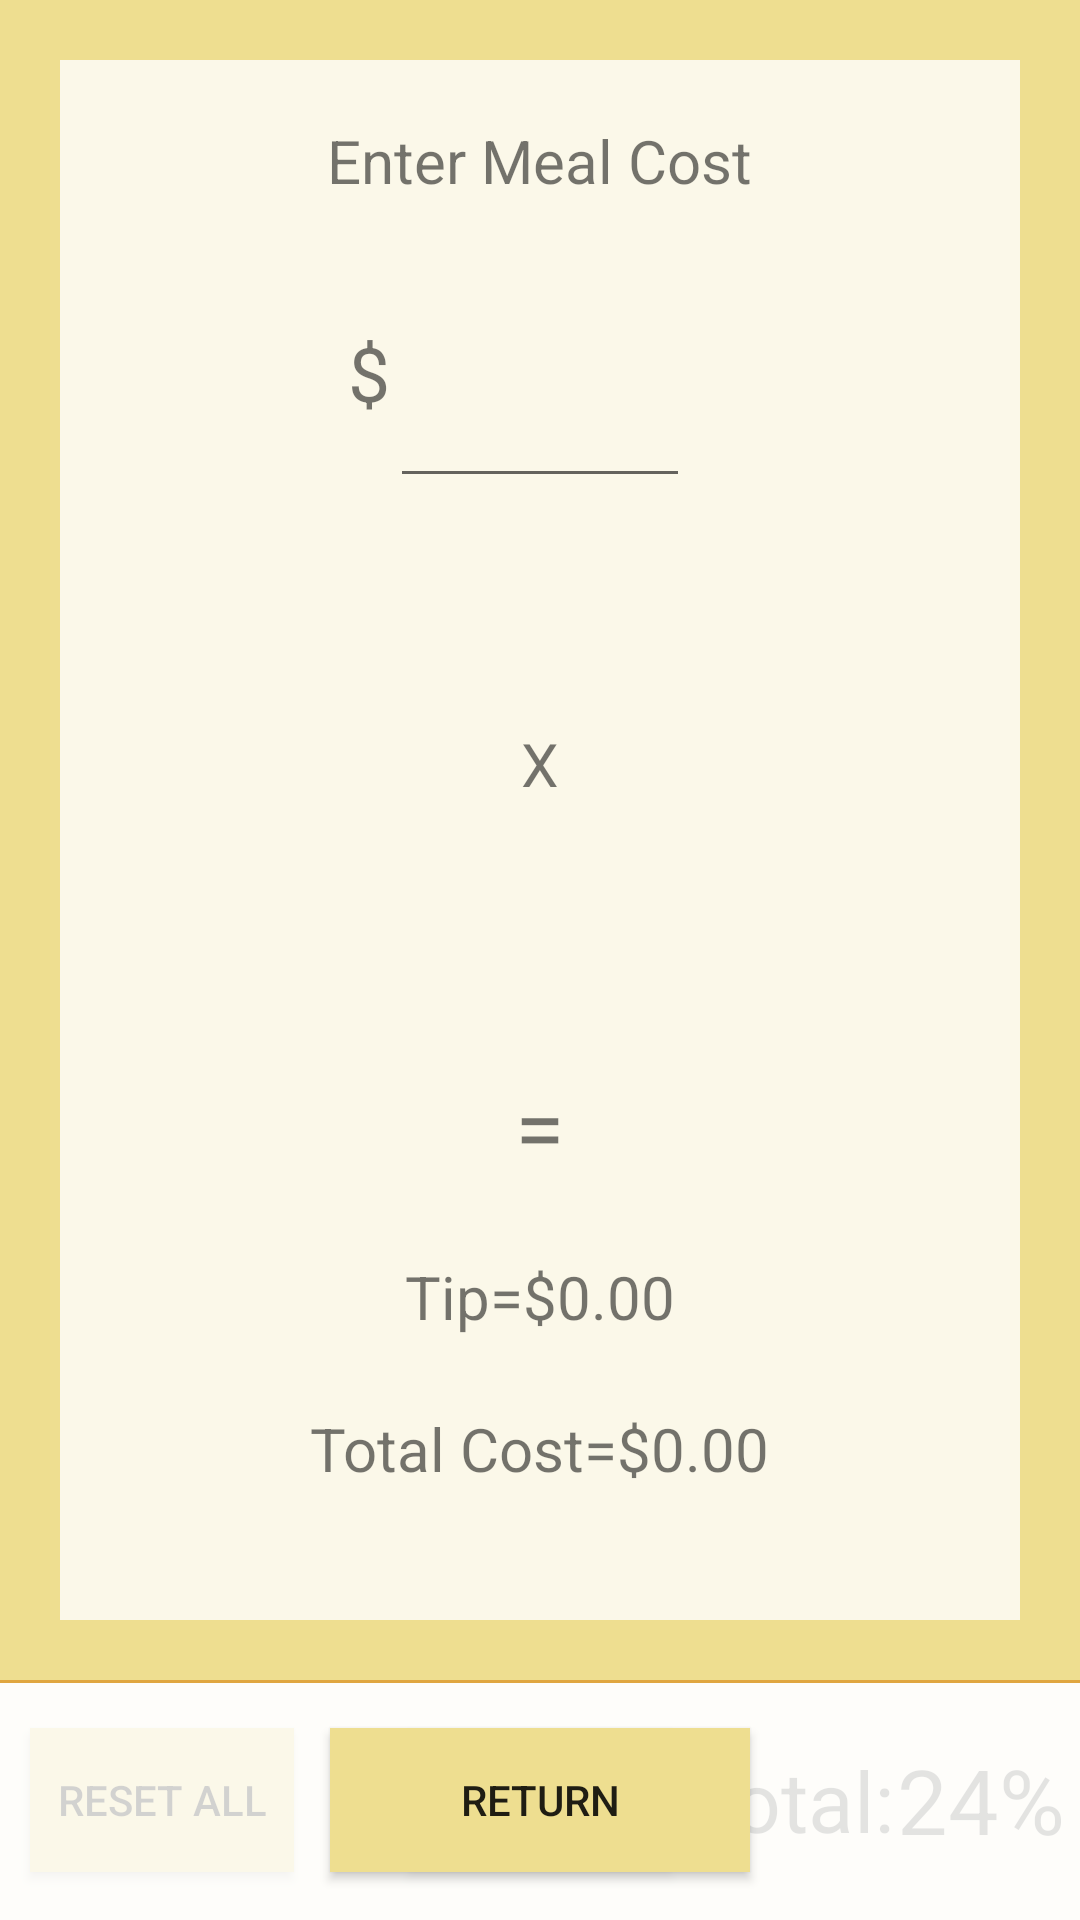

Here is an Android app screen rendered from its layout file. Give the layout XML and the strings, colors and styles it references.
<!-- AndroidManifest.xml: application theme AppTheme -->
<!-- res/layout/activity_tip_it_main.xml -->
<FrameLayout xmlns:android="http://schemas.android.com/apk/res/android"
    xmlns:tools="http://schemas.android.com/tools"
    android:background="#EEDE90"
    android:layout_width="match_parent"
    android:layout_height="match_parent">

	<RelativeLayout 
	    android:id="@+id/container"
	    android:layout_width="match_parent"
	    android:layout_height="match_parent"
	    tools:context="com.example.tipit.TipItMainActivity"
	    tools:ignore="MergeRootFrame"
	    >
	    
	 
	    <RelativeLayout
	        android:layout_height="80dp"
	        android:layout_width="match_parent"
	        android:layout_alignParentBottom="true"
	        android:background="@drawable/bottom_bar"
	        android:id="@+id/bottomBar">
	
	        <Button
	            android:id="@+id/newButton"
	            android:layout_width="wrap_content"
	            android:layout_height="wrap_content"
	            android:layout_alignParentLeft="true"
	            android:layout_centerVertical="true"
	            android:text="Reset All"
	            android:background="@color/button"
	            android:layout_marginLeft="10dp"
	            android:padding="5dp"/>
	        
	        <Button
	            android:id="@+id/checkButton"
	            android:layout_width="wrap_content"
	            android:layout_height="wrap_content"
	            android:layout_centerHorizontal="true"
	            android:layout_centerVertical="true"
	            android:text="Checkout"
	            android:background="@color/button"
	            android:padding="5dp"/>
	        
	        <TextView 
	            android:id="@+id/totalView"
	            android:layout_width="wrap_content"
	            android:layout_height="wrap_content"
	            android:textSize="30sp"
	            android:text="24%"
	            android:layout_alignParentRight="true"
	            android:layout_centerVertical="true"
	            android:layout_marginRight="5dp"/>
	        
	        <TextView
	            android:layout_height="wrap_content"
	            android:layout_width="wrap_content"
	            android:layout_toRightOf="@id/checkButton"
	            android:layout_marginLeft="5dp"
	            android:layout_centerVertical="true"
	            android:text="Total:"
	            android:textSize="28sp"/>
	            
	  
	    </RelativeLayout>
	    
	    <ListView
	        android:layout_height="wrap_content"
	        android:layout_width="match_parent"
	        android:layout_above="@id/bottomBar"
	        android:layout_alignParentTop="true"
	        android:id="@+id/mainList"
	        android:listSelector="@android:color/transparent"/>
	    
	</RelativeLayout>
	
	<RelativeLayout
	    android:id="@+id/checkout_container"
	    android:layout_height="match_parent"
	    android:layout_width="match_parent">
	    
	    <RelativeLayout
	        android:layout_height="80dp"
	        android:layout_width="match_parent"
	        android:layout_alignParentBottom="true"
	        android:background="@drawable/bottom_bar"
	        android:id="@+id/altBottomBar">
	        
	      	<Button
	            android:id="@+id/returnButton"
	            android:layout_width="140dp"
	            android:layout_height="wrap_content"
	            android:layout_centerHorizontal="true"
	            android:layout_centerVertical="true"
	            android:text="Return"
	            android:background="@color/button"
	            android:padding="5dp"/>
	    </RelativeLayout>
	    
	    <LinearLayout 
	        android:layout_height="wrap_content"
	        android:layout_width="match_parent"
	        android:layout_above="@id/altBottomBar"
	        android:layout_alignParentTop="true"
	        android:orientation="vertical"
	        android:background="#CCFFFFFF"
	        android:layout_margin="20dp"
	        android:padding="20dp"
	        >
	      	
	        <TextView 
	            android:layout_height="wrap_content"
	        	android:layout_width="wrap_content"
	        	android:layout_weight="1"
	        	android:layout_gravity="center_horizontal"
	        	android:textSize="20sp"
	        	android:text="Enter Meal Cost"/>
	        
	        <RelativeLayout
	            android:layout_width="match_parent"
	            android:layout_height="wrap_content"
	            android:layout_marginBottom="50dp">
		        <EditText 
		            android:id="@+id/edit_price"
		            android:layout_height="wrap_content"
		            android:layout_marginBottom="50dp"
		        	android:layout_width="100dp"
		        	android:layout_weight="1"
		        	android:textSize="25sp"
		        	android:inputType="numberDecimal"
		        	android:layout_centerHorizontal="true"
		        	android:layout_centerVertical="true"
		        	/>
		        
		        <TextView
		            android:layout_height="wrap_content"
		            android:layout_width="wrap_content"
		            android:text="$"
		            android:layout_toLeftOf="@id/edit_price"
		            android:layout_alignBottom="@id/edit_price"
		            android:textSize="25sp"/>
	        </RelativeLayout>
	        
	        <TextView 
	            android:layout_height="wrap_content"
	        	android:layout_width="wrap_content"
	        	android:layout_weight="1"
	        	android:layout_gravity="center_horizontal"
	        	android:textSize="20sp"
	        	android:text="X"/>
	        
	        <TextView 
	            android:id="@+id/tip_amount"
	            android:layout_height="wrap_content"
	        	android:layout_width="wrap_content"
	        	android:layout_weight="1"
	        	android:layout_gravity="center_horizontal"
	        	android:textSize="30sp"/>
	      	
	        <TextView 
	            android:layout_height="wrap_content"
	        	android:layout_width="wrap_content"
	        	android:layout_weight="1"
	        	android:layout_gravity="center_horizontal"
	        	android:textSize="30sp"
	        	android:text="="/>
	        
	        <TextView
	            android:id="@+id/final_tip"
	            android:layout_height="wrap_content"
	        	android:layout_width="wrap_content"
	        	android:layout_weight="1"
	        	android:layout_gravity="center_horizontal"
	        	android:textSize="20sp"
	        	android:text="Tip=$0.00"/>
	        
	        <TextView
	            android:id="@+id/final_cost"
	            android:layout_height="wrap_content"
	        	android:layout_width="wrap_content"
	        	android:layout_weight="1"
	        	android:layout_gravity="center_horizontal"
	        	android:textSize="20sp"
	        	android:text="Total Cost=$0.00"/>
	       
	        
	    </LinearLayout>
	    
	    
	</RelativeLayout>

</FrameLayout>
<!-- resources referenced by this layout -->
<resources>
  <color name="button">#EEDE90</color>
  <!-- drawable bottom_bar (drawable) -->
  <?xml version="1.0" encoding="utf-8"?>
  <layer-list xmlns:android="http://schemas.android.com/apk/res/android" >
  <item
  	android:bottom="-2dp"
  	android:left="-2dp"
      android:right="-2dp">
  <shape
    
    android:shape="rectangle">
    
    
        
    <solid android:color="#CCFFFFFF" />
    
  
    	
    
    
  
    
    <stroke
        android:width="1dp"
        android:color="#E0A63F"/>
    
  </shape>  
  </item>
  </layer-list>
  <style name="AppTheme" parent="AppBaseTheme">
          
          <item name="android:windowNoTitle">true</item>
      </style>
  <style name="AppBaseTheme" parent="Theme.AppCompat.Light">
          
      </style>
</resources>
